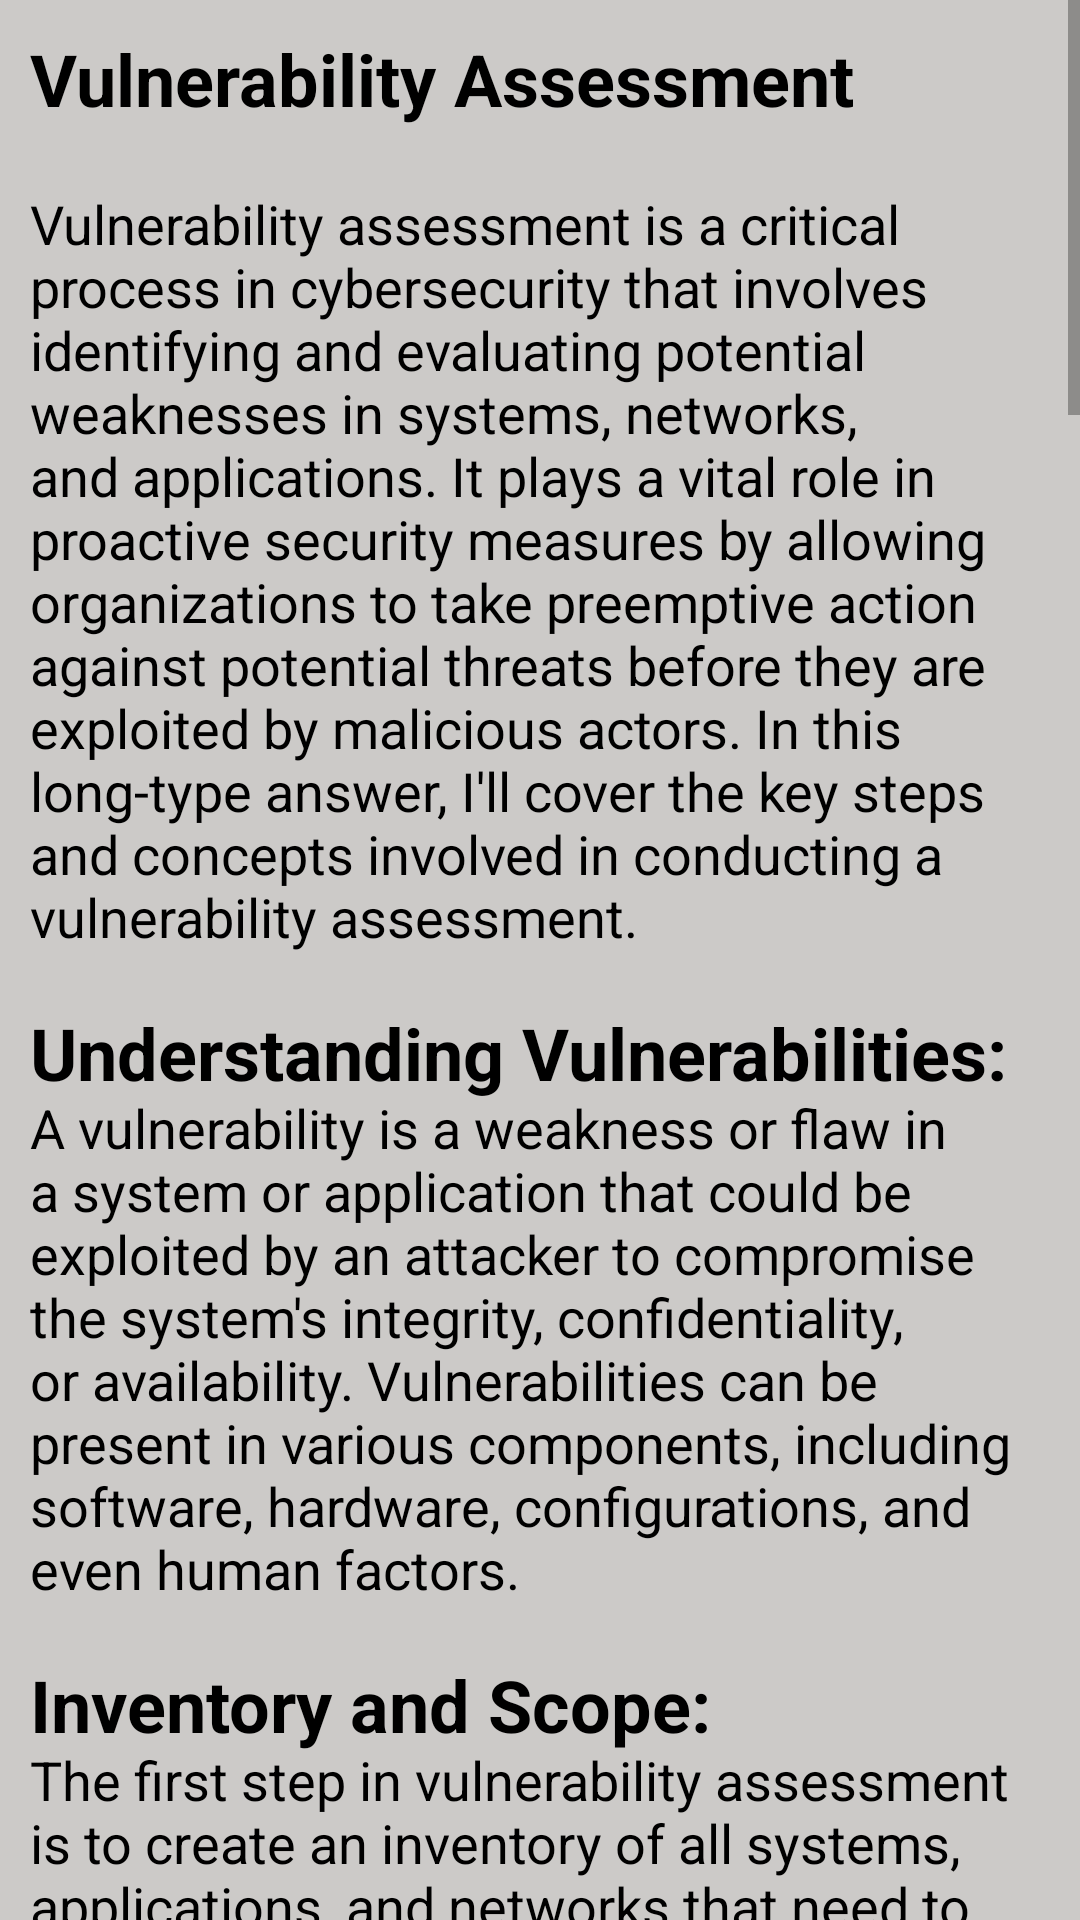

This screen was rendered from an Android layout file. Write that file and the resources it references.
<!-- AndroidManifest.xml: application theme Theme.NoobHacker -->
<!-- res/layout/activity_vulnerability.xml -->
<?xml version="1.0" encoding="utf-8"?>
<RelativeLayout xmlns:android="http://schemas.android.com/apk/res/android"
    xmlns:tools="http://schemas.android.com/tools"
    android:layout_width="match_parent"
    android:layout_height="match_parent"
    android:background="@color/bgColor"
    tools:context=".Activity.VulnerabilityActivity">
    <ScrollView
        android:layout_above="@id/banner_ads"
        android:layout_width="match_parent"
        android:layout_height="match_parent">
        <LinearLayout
            android:layout_width="match_parent"
            android:layout_height="wrap_content"
            android:orientation="vertical">
            <TextView
                android:layout_width="wrap_content"
                android:layout_height="wrap_content"
                android:text="Vulnerability Assessment"
                android:textColor="@color/black"
                android:textStyle="bold"
                android:textSize="24sp"
                android:layout_marginTop="10dp"
                android:layout_marginStart="10dp"/>
            <TextView
                android:layout_width="wrap_content"
                android:layout_height="wrap_content"
                android:textSize="18sp"
                android:textColor="@color/black"
                android:layout_marginTop="10dp"
                android:layout_marginBottom="10dp"
                android:padding="10dp"
                android:text="@string/Vulnerability"/>

        </LinearLayout>
    </ScrollView>
    <LinearLayout
        android:id="@+id/banner_ads"
        android:layout_width="match_parent"
        android:layout_height="wrap_content"
        android:layout_alignParentBottom="true"
        android:orientation="vertical" />
</RelativeLayout>
<!-- resources referenced by this layout -->
<resources>
  <color name="bgColor">#CCCAC8</color>
  <color name="black">#FF000000</color>
</resources>
